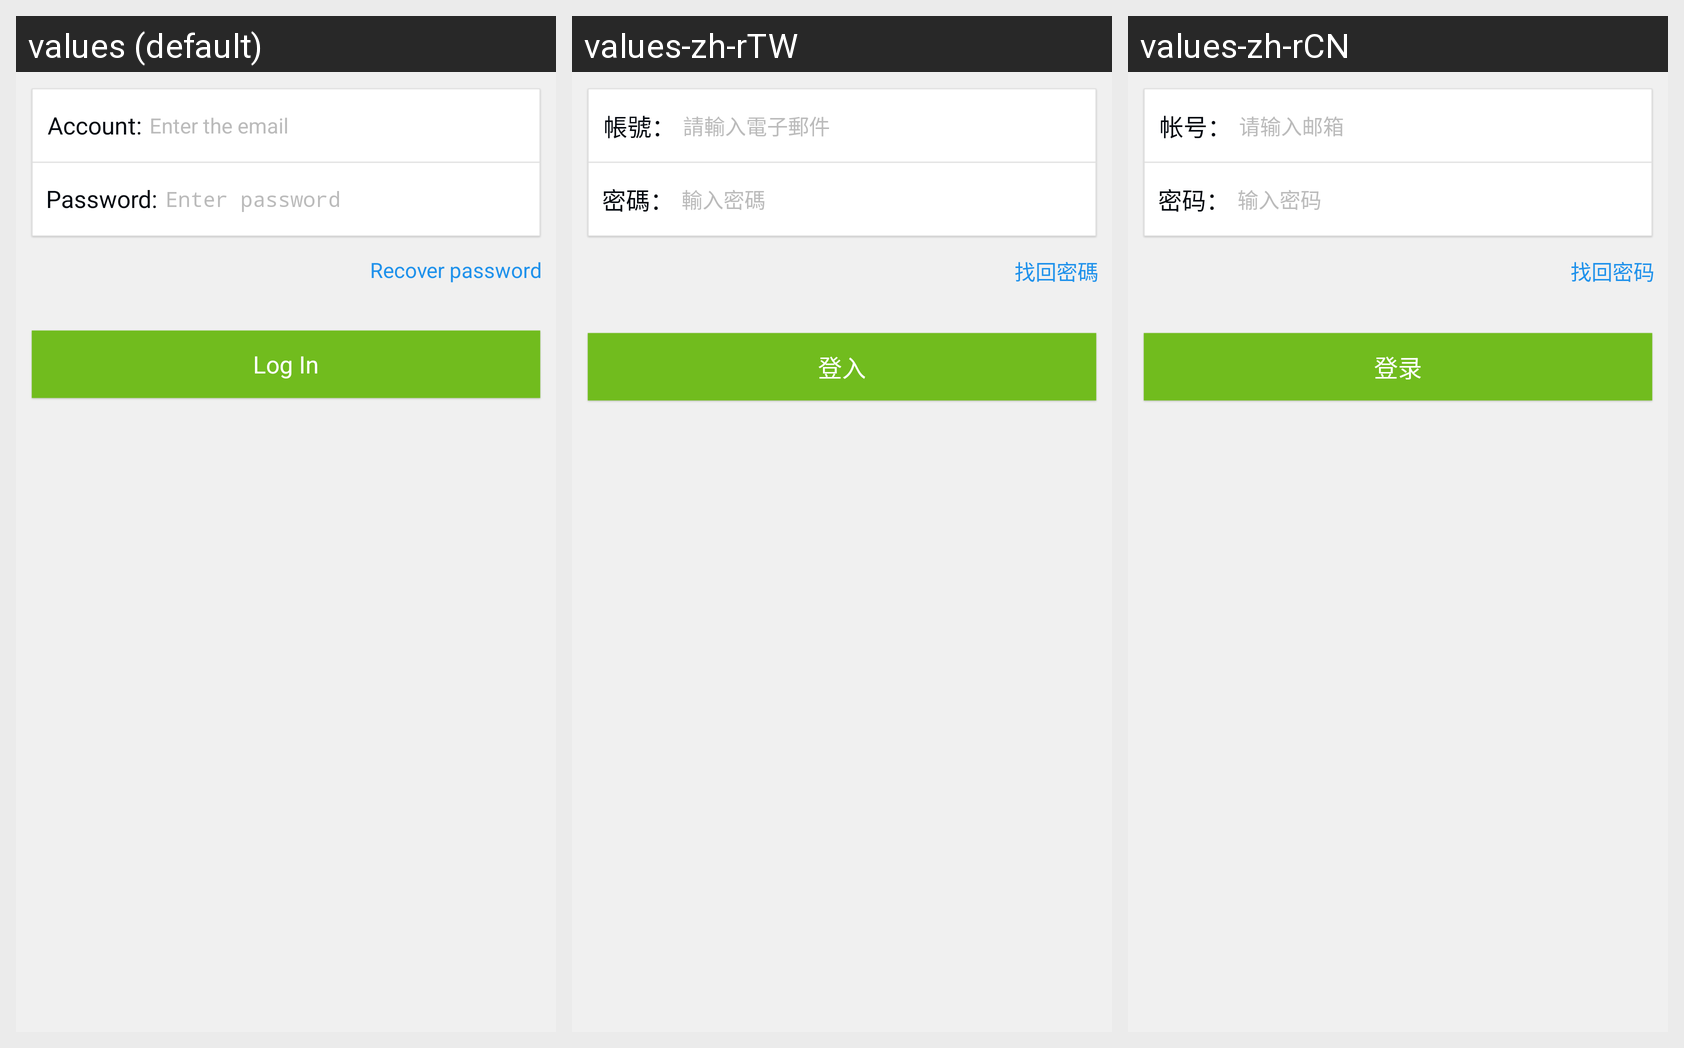

For this localized Android screen grid, give each drawn string resource with its value in every locale shown.
Android screen res/layout/login.xml rendered under 3 locales, left to right: values (default), values-zh-rTW, values-zh-rCN. Device: Nexus 5 (rendered at 1080×1920; each locale shown at half size, 540×960, under a caption strip naming it); theme CustomActionBarTheme.
Strings drawn on this screen, with the default value and each locale's value (text and hints the layout hard-codes, and strings that could not be matched under every locale, appear in the picture but are not listed):

login_account
  values: Account:
  values-zh-rTW: 帳號：
  values-zh-rCN: 帐号：

email
  values: Enter the email
  values-zh-rTW: 請輸入電子郵件
  values-zh-rCN: 请输入邮箱

regist_password
  values: Password:
  values-zh-rTW: 密碼：
  values-zh-rCN: 密码：

login_password
  values: Enter password
  values-zh-rTW: 輸入密碼
  values-zh-rCN: 输入密码

reget_password
  values: Recover password
  values-zh-rTW: 找回密碼
  values-zh-rCN: 找回密码

login
  values: Log In
  values-zh-rTW: 登入
  values-zh-rCN: 登录
